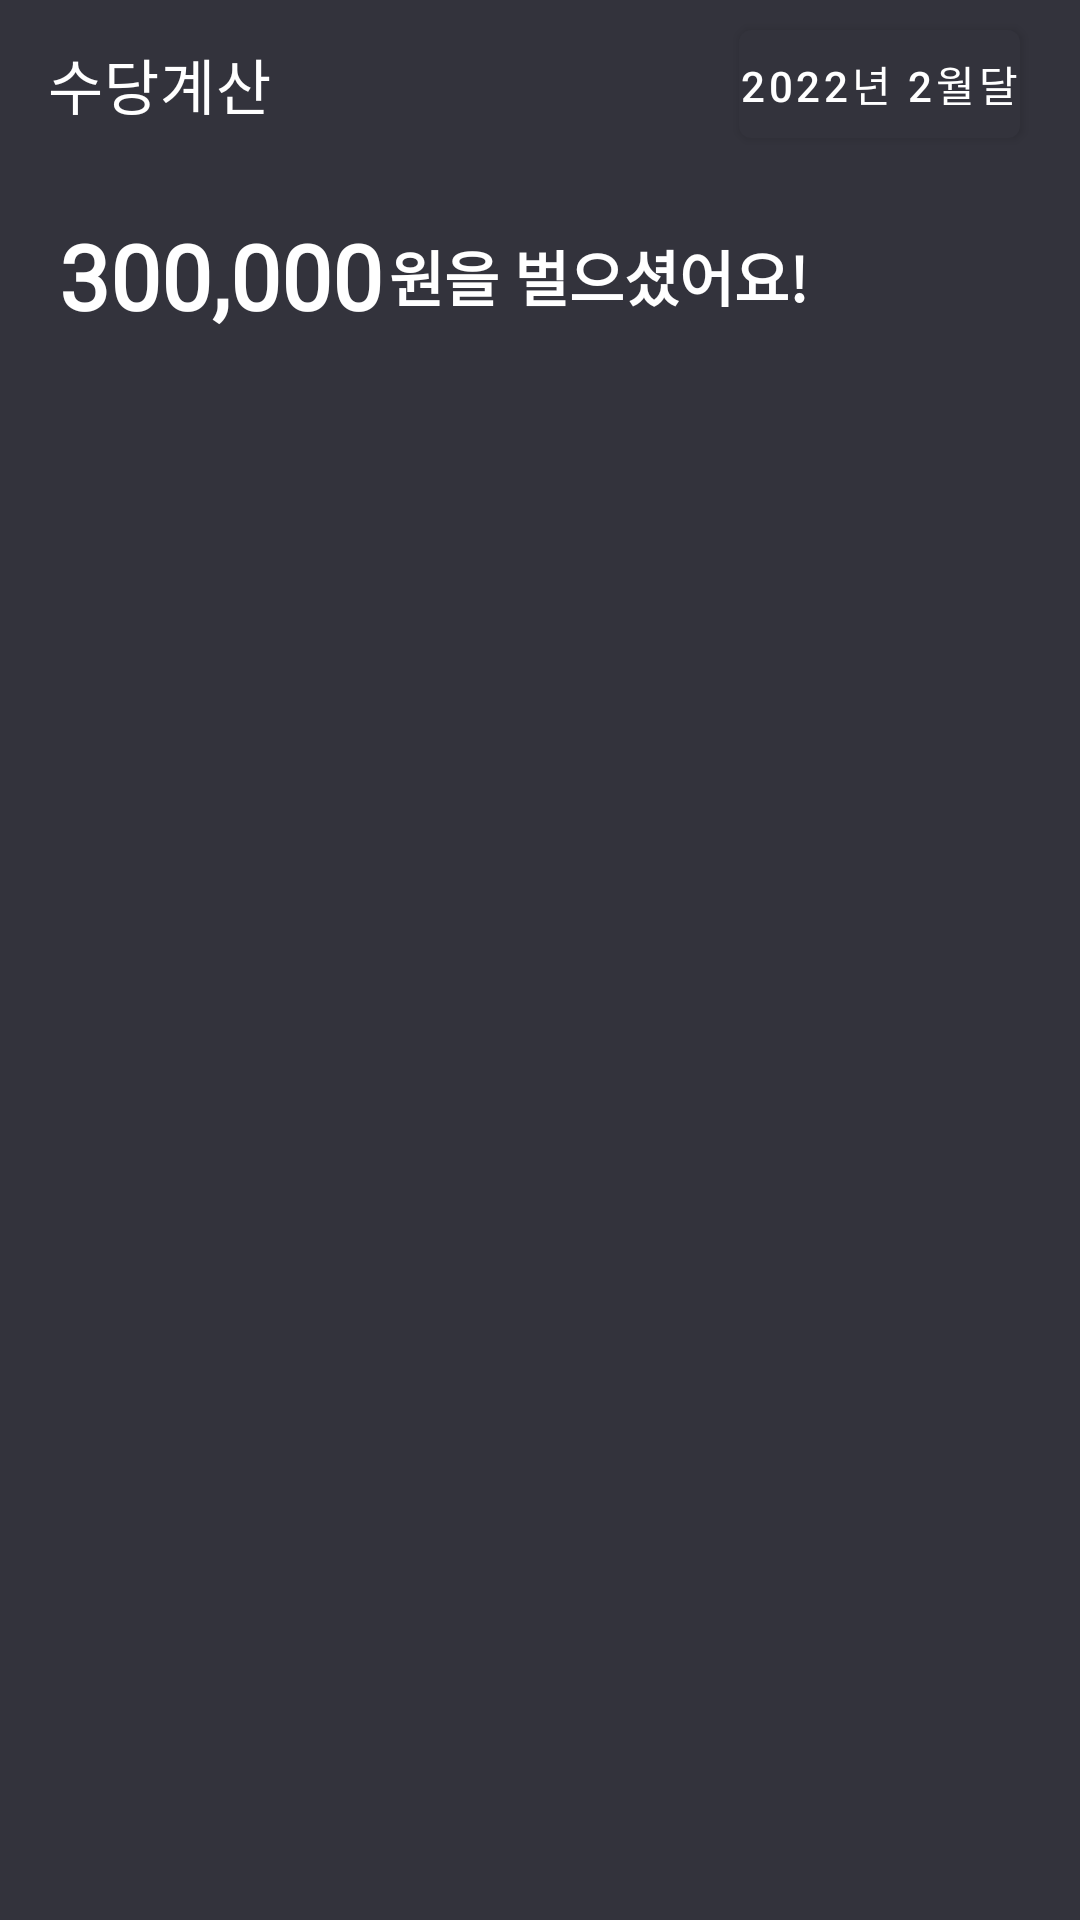

Here is an Android app screen rendered from its layout file. Give the layout XML and the strings, colors and styles it references.
<!-- AndroidManifest.xml: application theme Theme.GoWork -->
<!-- res/layout/fragment_pay.xml -->
<?xml version="1.0" encoding="utf-8"?>
<FrameLayout xmlns:android="http://schemas.android.com/apk/res/android"
    xmlns:app="http://schemas.android.com/apk/res-auto"
    xmlns:tools="http://schemas.android.com/tools"
    android:layout_width="match_parent"
    android:layout_height="match_parent"
    tools:context=".view_Pay.PayFragment">

    <androidx.constraintlayout.widget.ConstraintLayout
        android:layout_width="match_parent"
        android:layout_height="match_parent">

        <androidx.constraintlayout.widget.Guideline
            android:id="@+id/guideLine_ver_1"
            android:layout_width="wrap_content"
            android:layout_height="1dp"
            android:orientation="vertical"
            app:layout_constraintGuide_percent="0.05" />

        <androidx.constraintlayout.widget.Guideline
            android:id="@+id/guideLine_ver_2"
            android:layout_width="wrap_content"
            android:layout_height="1dp"
            android:orientation="vertical"
            app:layout_constraintGuide_percent="0.95" />

        <com.google.android.material.appbar.MaterialToolbar
            android:id="@+id/toolbar"
            android:layout_width="match_parent"
            android:layout_height="0dp"
            app:layout_constraintEnd_toEndOf="parent"
            app:layout_constraintStart_toStartOf="parent"
            app:layout_constraintTop_toTopOf="parent"
            app:title="수당계산"
            app:titleMargin="10dp"
            app:titleTextColor="@color/white" >

            <com.google.android.material.button.MaterialButton
                android:id="@+id/btn_set_month"
                android:layout_width="wrap_content"
                android:layout_height="wrap_content"
                android:padding="0dp"
                android:layout_marginRight="20dp"
                android:layout_gravity="right"
                android:text="2022년 2월달"/>

        </com.google.android.material.appbar.MaterialToolbar>

        <androidx.constraintlayout.widget.Guideline
            android:id="@+id/guideLine_total_pay_right"
            android:layout_width="wrap_content"
            android:layout_height="1dp"
            android:orientation="vertical"
            app:layout_constraintGuide_percent="0.36" />

        <TextView
            android:id="@+id/tv_total_pay"
            android:layout_width="0dp"
            android:layout_height="0dp"
            android:text="300,000"
            android:autoSizeTextType="uniform"
            android:minLines="1"
            android:maxLines="1"
            android:autoSizeMinTextSize="20dp"
            android:autoSizeMaxTextSize="30dp"
            android:textColor="@color/white"
            android:gravity="center"
            android:textStyle="bold"
            android:fontFamily="@font/nanumsquareregular"
            app:layout_constraintBottom_toTopOf="@+id/guideLine_top"
            app:layout_constraintEnd_toStartOf="@+id/guideLine_total_pay_right"
            app:layout_constraintStart_toStartOf="@+id/guideLine_ver_1"
            app:layout_constraintTop_toBottomOf="@+id/toolbar" />

        <TextView
            android:id="@+id/textView7"
            android:layout_width="wrap_content"
            android:layout_height="0dp"
            android:fontFamily="@font/nanumsquareregular"
            android:gravity="center"
            android:text="원"
            android:textColor="@color/white"
            android:textSize="20dp"
            android:textStyle="bold"
            app:layout_constraintBottom_toTopOf="@+id/materialDivider"
            app:layout_constraintStart_toStartOf="@+id/guideLine_total_pay_right"
            app:layout_constraintTop_toBottomOf="@+id/toolbar" />

        <TextView
            android:layout_width="wrap_content"
            android:layout_height="0dp"
            android:fontFamily="@font/nanumsquareregular"
            android:gravity="center"
            android:text="을 벌으셨어요!"
            android:textColor="@color/white"
            android:textSize="20dp"
            android:textStyle="bold"
            app:layout_constraintBottom_toTopOf="@+id/guideLine_top"
            app:layout_constraintStart_toEndOf="@+id/textView7"
            app:layout_constraintTop_toBottomOf="@+id/toolbar" />

        <com.google.android.material.divider.MaterialDivider
            android:id="@+id/materialDivider"
            android:layout_width="0dp"
            android:layout_height="0dp"
            app:layout_constraintBottom_toTopOf="@+id/guideLine_top"
            app:layout_constraintEnd_toEndOf="parent"
            app:layout_constraintStart_toStartOf="parent" />

        <androidx.constraintlayout.widget.Guideline
            android:id="@+id/guideLine_top"
            android:layout_width="wrap_content"
            android:layout_height="1dp"
            android:orientation="horizontal"
            app:layout_constraintGuide_percent="0.2" />

        <androidx.recyclerview.widget.RecyclerView
            android:id="@+id/rv_pay"
            android:layout_width="0dp"
            android:layout_height="0dp"
            app:layout_constraintBottom_toBottomOf="parent"
            app:layout_constraintEnd_toStartOf="@+id/guideLine_ver_2"
            app:layout_constraintStart_toStartOf="@+id/guideLine_ver_1"
            app:layout_constraintTop_toTopOf="@+id/guideLine_top" />

    </androidx.constraintlayout.widget.ConstraintLayout>

</FrameLayout>
<!-- resources referenced by this layout -->
<resources>
  <color name="white">#FFFFFFFF</color>
  <style name="Theme.GoWork" parent="Theme.MaterialComponents.DayNight.NoActionBar">
          
          <item name="colorPrimary">@color/purple_500</item>
          <item name="colorPrimaryVariant">@color/purple_700</item>
          <item name="colorOnPrimary">@color/white</item>
          
          <item name="colorSecondary">@color/teal_200</item>
          <item name="colorSecondaryVariant">@color/teal_700</item>
          <item name="colorOnSecondary">@color/black</item>
          
          <item name="android:statusBarColor" tools:targetApi="l">?attr/colorPrimaryVariant</item>
          
  
          
          <item name="android:windowBackground">@color/basic</item>
      </style>
  <color name="purple_500">#33333c</color>
  <color name="purple_700">#33333c</color>
  <color name="teal_200">#FF03DAC5</color>
  <color name="teal_700">#FF018786</color>
  <color name="black">#FF000000</color>
  <color name="basic">#33333c</color>
</resources>
